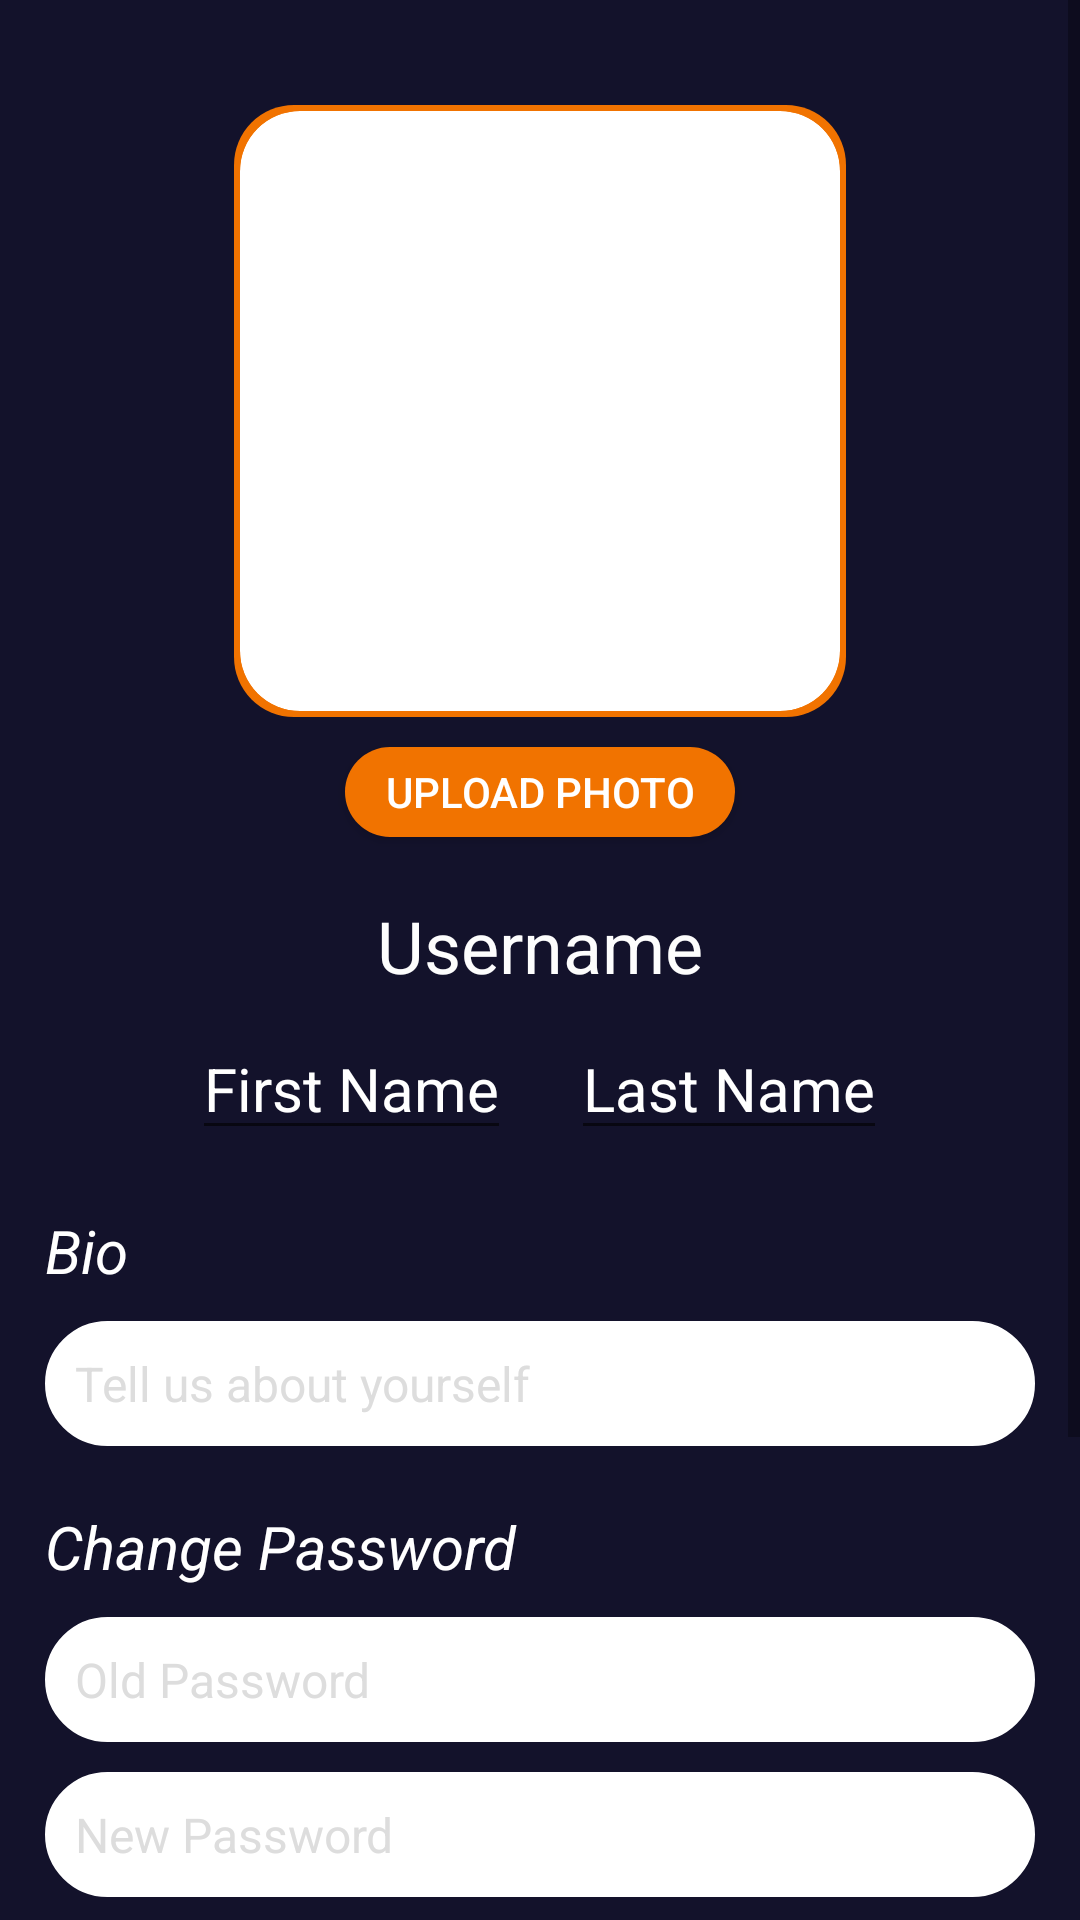

Layout XML and referenced resources for this Android screen:
<!-- AndroidManifest.xml: application theme Theme.MyApplication -->
<!-- res/layout/user.xml -->
<?xml version="1.0" encoding="utf-8"?>
<ScrollView xmlns:android="http://schemas.android.com/apk/res/android"
    android:layout_width="match_parent"
    android:layout_height="match_parent"
    android:fillViewport="true"
    xmlns:app="http://schemas.android.com/apk/res-auto"
    xmlns:tools="http://schemas.android.com/tools"
    android:background="#13122B">

    <LinearLayout
        android:layout_width="match_parent"
        android:layout_height="wrap_content"
        android:orientation="vertical"
        android:padding="15dp">

        <FrameLayout
            android:layout_width="wrap_content"
            android:layout_height="wrap_content"
            android:layout_gravity="center"
            android:layout_marginTop="20dp"
            android:padding="2dp"
            android:background="@drawable/rounded_icon_bg">>

            <androidx.cardview.widget.CardView
                android:layout_width="200dp"
                android:layout_height="200dp"
                app:cardCornerRadius="20dp"
                app:cardElevation="0dp" >

                <ImageView
                    android:id="@+id/icon"
                    android:layout_width="match_parent"
                    android:layout_height="match_parent"
                    android:scaleType="centerCrop"
                    android:src="@drawable/dp" />
            </androidx.cardview.widget.CardView>
        </FrameLayout>

        <androidx.appcompat.widget.AppCompatButton
            android:id="@+id/upload_photo_btn"
            android:layout_width="130dp"
            android:layout_height="30dp"
            android:layout_gravity="center_horizontal"
            android:layout_marginTop="10dp"
            android:text="Upload Photo"
            android:background="@drawable/rounded_button_w_selector"
            android:textColor="#FFFFFF" />

        <TextView
            android:id="@+id/username_text"
            android:layout_width="wrap_content"
            android:layout_height="wrap_content"
            android:layout_gravity="center_horizontal"
            android:layout_marginTop="20dp"
            android:text="Username"
            android:textColor="#FDFDFD"
            android:textSize="24sp" />

        <LinearLayout
            android:id="@+id/name_container"
            android:layout_width="match_parent"
            android:layout_height="wrap_content"
            android:orientation="horizontal"
            android:layout_marginTop="8dp"
            android:gravity="center_horizontal">

            <EditText
                android:id="@+id/first_name_text"
                android:layout_width="wrap_content"
                android:layout_height="wrap_content"
                android:layout_gravity="center_horizontal"
                android:hint="First Name"
                android:textColorHint="@color/white"
                android:layout_marginRight="10dp"
                android:textColor="#FDFDFD"
                android:textSize="20sp" />

            <EditText
                android:id="@+id/last_name_text"
                android:layout_width="wrap_content"
                android:layout_height="wrap_content"
                android:layout_marginLeft="10dp"
                android:layout_gravity="center_horizontal"
                android:hint="Last Name"
                android:textColorHint="@color/white"
                android:textColor="#FDFDFD"
                android:textSize="20sp" />
        </LinearLayout>

        <TextView
            android:layout_width="wrap_content"
            android:layout_height="wrap_content"
            android:text="Bio"
            android:textColor="@color/white"
            android:textSize="20sp"
            android:layout_marginTop="20dp"
            android:textStyle="italic"
            />

        <EditText
            android:id="@+id/bio_text"
            android:layout_width="match_parent"
            android:layout_height="wrap_content"
            android:layout_marginTop="10dp"
            android:hint="Tell us about yourself"
            android:inputType="textMultiLine"
            android:background="@drawable/rounded_et_bg"
            android:padding="10dp"
            android:textColor="@color/black"
            android:textColorHint="#DDDDDD"
            android:textSize="16sp"
            android:gravity="top" />

        <TextView
            android:layout_width="wrap_content"
            android:layout_height="wrap_content"
            android:text="Change Password"
            android:layout_marginTop="20dp"
            android:textColor="@color/white"
            android:textStyle="italic"
            android:textSize="20sp"
            />

        
        <EditText
            android:id="@+id/old_password_change"
            android:layout_width="match_parent"
            android:layout_height="wrap_content"
            android:layout_marginTop="10dp"
            android:hint="Old Password"
            android:inputType="textPassword"
            android:background="@drawable/rounded_et_bg"
            android:padding="10dp"
            android:textColor="@color/black"
            android:textColorHint="#DDDDDD"
            android:textSize="16sp" />

        <EditText
            android:id="@+id/new_password_change"
            android:layout_width="match_parent"
            android:layout_height="wrap_content"
            android:layout_marginTop="10dp"
            android:hint="New Password"
            android:inputType="textPassword"
            android:background="@drawable/rounded_et_bg"
            android:padding="10dp"
            android:textColor="@color/black"
            android:textColorHint="#DDDDDD"
            android:textSize="16sp" />

        <EditText
            android:id="@+id/confirm_password_change"
            android:layout_width="match_parent"
            android:layout_height="wrap_content"
            android:layout_marginTop="10dp"
            android:hint="Confirm Password"
            android:inputType="textPassword"
            android:background="@drawable/rounded_et_bg"
            android:padding="10dp"
            android:textColor="@color/black"
            android:textColorHint="#DDDDDD"
            android:textSize="16sp" />

        
        <LinearLayout
            android:layout_width="match_parent"
            android:layout_height="wrap_content"
            android:layout_marginTop="30dp"
            android:gravity="center_horizontal"
            android:orientation="horizontal">

            <androidx.appcompat.widget.AppCompatButton
                android:id="@+id/cancelButton"
                android:layout_width="wrap_content"
                android:layout_height="wrap_content"
                android:layout_marginEnd="10dp"
                android:background="@drawable/inverted_rounded_button"
                android:text="Cancel"
                android:textColor="#F5F5F5" />

            <androidx.appcompat.widget.AppCompatButton
                android:id="@+id/confirm_changes_btn"
                android:layout_width="wrap_content"
                android:layout_height="wrap_content"
                android:background="@drawable/rounded_button"
                android:text="Save"
                android:textColor="@color/white" />

        </LinearLayout>

        
        <androidx.appcompat.widget.AppCompatButton
            android:id="@+id/logout_btn"
            android:layout_width="wrap_content"
            android:layout_height="wrap_content"
            android:layout_gravity="center_horizontal"
            android:layout_marginTop="30dp"
            android:text="Logout"
            android:background="@drawable/rounded_button"
            android:textColor="#FFFFFF" />

    </LinearLayout>
</ScrollView>
<!-- resources referenced by this layout -->
<resources>
  <color name="black">#FF000000</color>
  <color name="white">#FFFFFFFF</color>
  <!-- drawable inverted_rounded_button (drawable) -->
  <?xml version="1.0" encoding="utf-8"?>
  <layer-list xmlns:android="http://schemas.android.com/apk/res/android">
      <item>
          <shape>
              <corners android:radius="55dp" />
              <solid android:color="#F5F5F5" />
          </shape>
      </item>
  
      <item android:left="2dp" android:top="2dp" android:right="2dp" android:bottom="2dp">
          <shape>
              <corners android:radius="53dp" />
              <solid android:color="@color/background" />
          </shape>
      </item>
  </layer-list>
  <!-- drawable rounded_button (drawable) -->
  <?xml version="1.0" encoding="utf-8"?>
  <shape xmlns:android="http://schemas.android.com/apk/res/android">
      <corners android:radius="55dp" /> 
      <solid android:color="#F17300" /> 
  </shape>
  <!-- drawable rounded_button_w_selector (drawable) -->
  <?xml version="1.0" encoding="utf-8"?>
  <shape xmlns:android="http://schemas.android.com/apk/res/android">
      <corners android:radius="55dp" />
      <solid android:color="@color/button_color_selector" />
  </shape>
  <!-- drawable rounded_et_bg (drawable) -->
  <shape xmlns:android="http://schemas.android.com/apk/res/android">
      <solid android:color="#FFFFFF" /> 
      <corners android:radius="40dp" /> 
      <stroke
          android:width="1dp"
      android:color="#FFFFFF" />
  </shape>
  <!-- drawable rounded_icon_bg (drawable) -->
  <shape xmlns:android="http://schemas.android.com/apk/res/android">
      <solid android:color="@color/orange" /> 
      <corners android:radius="20dp" /> 
  </shape>
  <style name="Theme.MyApplication" parent="Theme.MaterialComponents.DayNight.NoActionBar">
          
  
          
          <item name="colorSecondary">@color/teal_200</item>
          <item name="colorSecondaryVariant">@color/teal_700</item>
          <item name="colorOnSecondary">@color/black</item>
          
          <item name="android:statusBarColor">?attr/colorPrimaryVariant</item>
          
      </style>
  <color name="background">#13122B</color>
  <color name="orange">#F17300</color>
  <color name="teal_200">#FF03DAC5</color>
  <color name="teal_700">#FF018786</color>
</resources>
